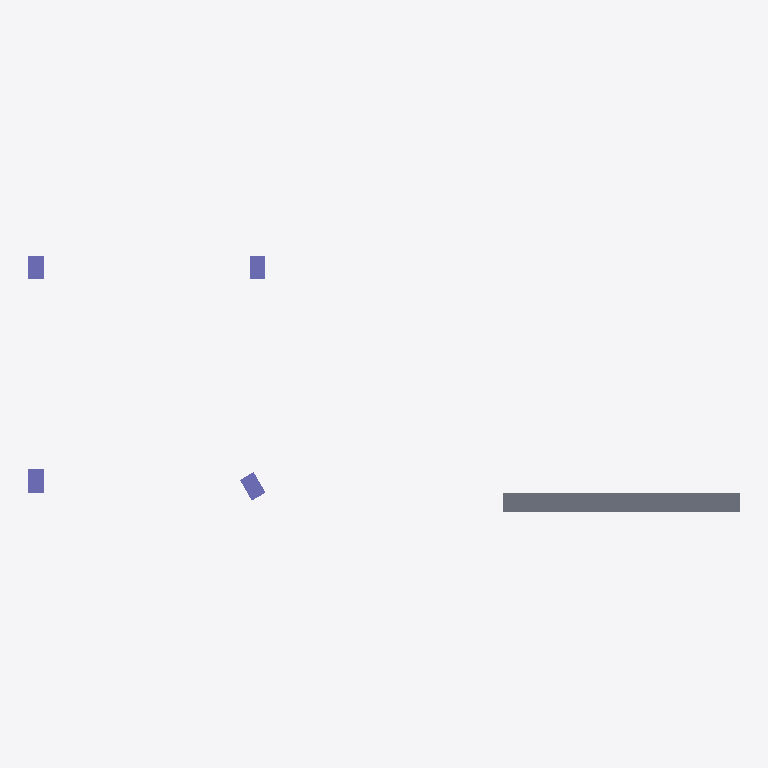
Plan cut of the same IFC building model at storey 'Story 1' (level 0.00 m, cut at 1.40 m), seen from above with north up, elements coloured by IFC class: 4 columns (violet), 1 slab (grey). Cut surfaces are drawn darker.
Extent 18.0 m × 6.5 m × 6.0 m (x, y, z). Storeys (2): Story 1 at 0.00 m; Story 2 at 3.00 m. Elements (19): 9 IfcBeam, 7 IfcColumn, 3 IfcSlab.

HEADER;
FILE_DESCRIPTION((''),'2;1');
FILE_NAME('','2018-06-18T10:56:42',(''),(''),'Xbim File Processor version 4.0.0.0','Xbim version 4.0.0.0','');
FILE_SCHEMA(('IFC4'));
ENDSEC;
DATA;
#1=IFCPROJECT('0B$2s$o799TwCJLE3F7cSP',#2,'BimProject',$,$,'longName__BimProject','Modeling',(#115),#8);
#46=IFCSITE('2AAcon8dz4zfOs2BmaKBAg',#2,'simple Site',$,$,#49,$,$,.ELEMENT.,$,$,$,$,$);
#51=IFCBUILDING('0I3ZXwfqTEaOKcshgdnB1I',#2,'simple building',$,$,#52,$,$,.ELEMENT.,$,$,$);
#54=IFCBUILDINGSTOREY('1306f824f3o5_Kk4rtItJ3',#2,'Story 1',$,$,#55,$,'Story 1',.ELEMENT.,0.0);
#57=IFCBUILDINGSTOREY('1Rso2s$Fr1O_wfIvHuI_zG',#2,'Story 2',$,$,#58,$,'Story 2',.ELEMENT.,3000.0);
#320=IFCSLAB('2_$t_WW8H0U$BDlZh9DxqW',#2,'StandardArcSlab_Thickness_500',$,'Slab Thickness 500',#323,#335,$,.FLOOR.);
#229=IFCCOLUMN('0Oj4S5JWT5IfR5aFdcG8wb',#2,'StandardStrColumn_Rec_400_600',$,'Rectangular Col 400 x 600',#232,#237,$,.COLUMN.);
#244=IFCCOLUMN('2AFMVMItP2yQER1mVbV01V',#2,'StandardStrColumn_Rec_400_600',$,'Rectangular Col 400 x 600',#247,#237,$,.COLUMN.);
#250=IFCCOLUMN('3ZkmKtnML0zA77MQdDqj3Q',#2,'StandardStrColumn_Rec_400_600',$,'Rectangular Col 400 x 600',#253,#237,$,.COLUMN.);
#256=IFCCOLUMN('2$Oozlx5TCDxhf8QLRVvxY',#2,'StandardStrColumn_Rec_400_600',$,'Rectangular Col 400 x 600',#259,#237,$,.COLUMN.);
ENDSEC;